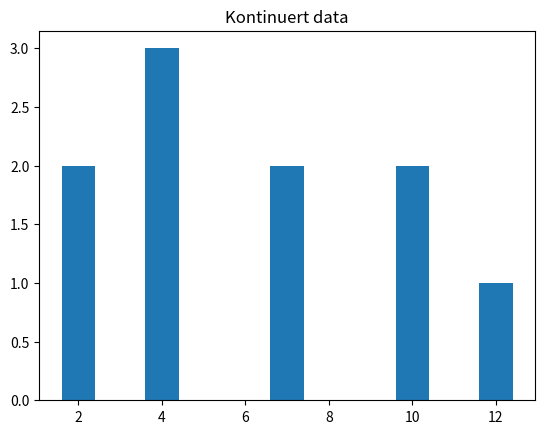

This figure's Python source:
import statistics as st
import numpy as np
import matplotlib.pyplot as plt

# https://docs.python.org/3/library/statistics.html

x = [2,2,4,4,4,7,7,10,10,12]

print("Datasæt: {0}".format(x))

#antal
print("\nAntal observationer: {0}".format(len(x)))

#gennemsnit
print("\nGennemsnit = {0}".format(st.mean(x)))
#median
print("\nMedian: {0}".format(st.median(x)))

#min og max værdi
print("\nMindste værdi: {0}".format(min(x)))

print("\nMaksimale værdi: {0}".format(max(x)))


try:
	st.mode(x)
	print("\nTypetal: {0}".format(st.mode(x)))
	
except:
	print("\nDer er ikke noget typetal (flere værdier med samme antal")

#Varians
print("\nVarians: {0}".format(round(st.variance(x),2)))

#Spredning
print("\nSpredning: {0}".format(round(st.stdev(x),2)))

# Finder unikke værdier
x_unik = np.unique(x)
# Finder antal for hver unik værdi
x_unik_antal = []
for i in x_unik:
	x_unik_antal.append(x.count(i))
	
#plotfunktionen

plt.bar(x_unik,x_unik_antal, width=0.8)
plt.title("Kontinuert data")
plt.show()


